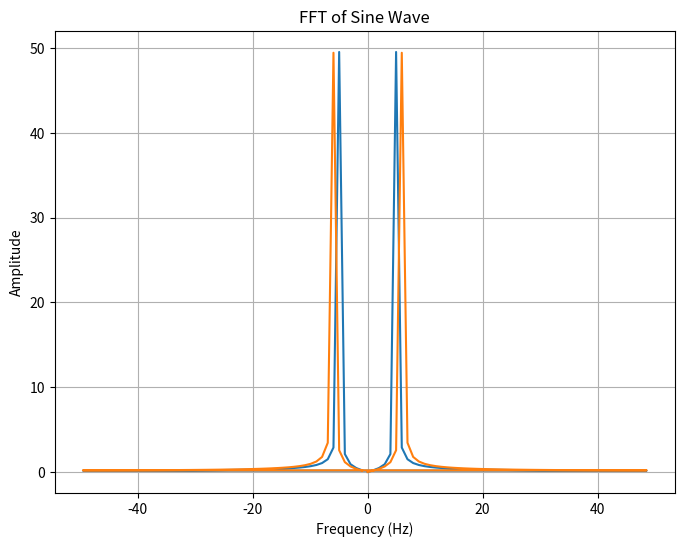

Generate this figure with matplotlib:
import numpy as np
import math
import matplotlib.pyplot as plt

N = 100
t = np.linspace(0,1,N)
f = np.array(([5], [6]))
y = np.sin(2*np.pi*f*t)

# Compute the FFT
fft_output = np.fft.fft(y, axis=1)

# Compute the frequencies
sampling_freq = 1 / (t[1] - t[0])  # Sampling frequency
freqs = np.fft.fftfreq(N, 1 / sampling_freq)

# Plot the FFT output
plt.figure(figsize=(8, 6))
plt.plot(freqs, np.abs(fft_output[0]))
plt.plot(freqs, np.abs(fft_output[1]))
plt.xlabel('Frequency (Hz)')
plt.ylabel('Amplitude')
plt.title('FFT of Sine Wave')
plt.grid(True)
plt.show()